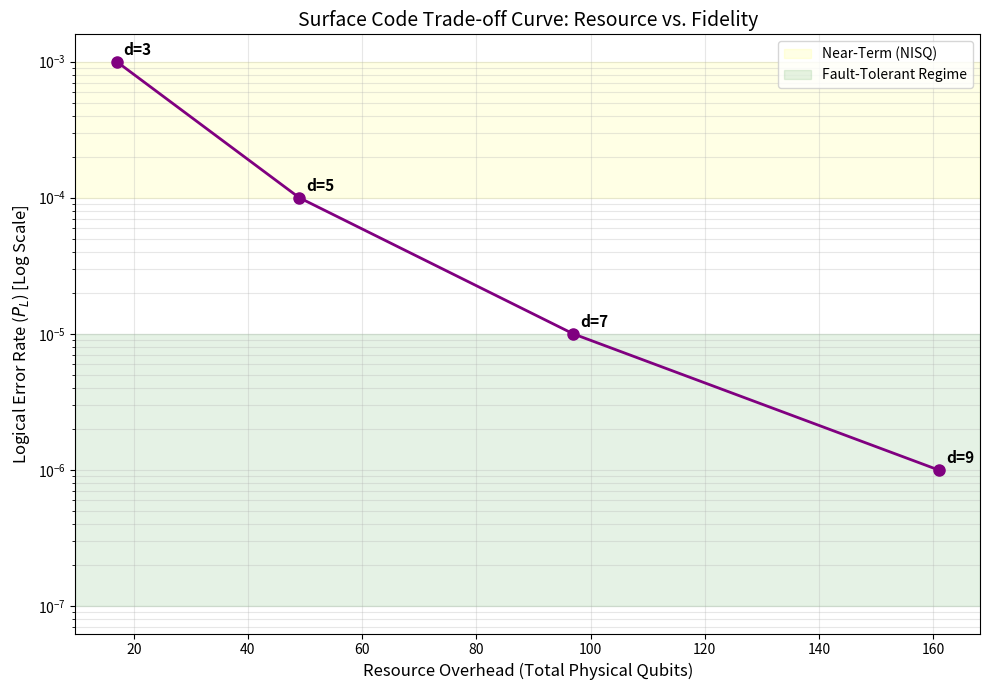

Reproduce this figure in Python. (Note: this script raises an exception after producing the figure.)
import matplotlib.pyplot as plt
import numpy as np

# Data
distances = [3, 5, 7, 9]
total_qubits = [17, 49, 97, 161]
logical_error_rates = [1.00e-03, 1.00e-04, 1.00e-05, 1.00e-06]

# Plotting
plt.figure(figsize=(10, 7))
plt.plot(total_qubits, logical_error_rates, marker='o', linestyle='-', color='purple', linewidth=2, markersize=8)

# Formatting
plt.yscale('log')
plt.xlabel('Resource Overhead (Total Physical Qubits)', fontsize=12)
plt.ylabel('Logical Error Rate ($P_L$) [Log Scale]', fontsize=12)
plt.title('Surface Code Trade-off Curve: Resource vs. Fidelity', fontsize=14)
plt.grid(True, which="both", ls="-", alpha=0.3)

# Annotate distances
for i, d in enumerate(distances):
    plt.annotate(f'd={d}', 
                 xy=(total_qubits[i], logical_error_rates[i]), 
                 xytext=(5, 5), 
                 textcoords='offset points',
                 fontsize=11,
                 fontweight='bold')

# Background shading for "Operational Zones"
plt.axhspan(1e-4, 1e-3, color='yellow', alpha=0.1, label='Near-Term (NISQ)')
plt.axhspan(1e-7, 1e-5, color='green', alpha=0.1, label='Fault-Tolerant Regime')

plt.legend()
plt.tight_layout()
plt.savefig('/home/ubuntu/Zamani/resource_vs_error_tradeoff.png')
print("Trade-off curve saved to resource_vs_error_tradeoff.png")
